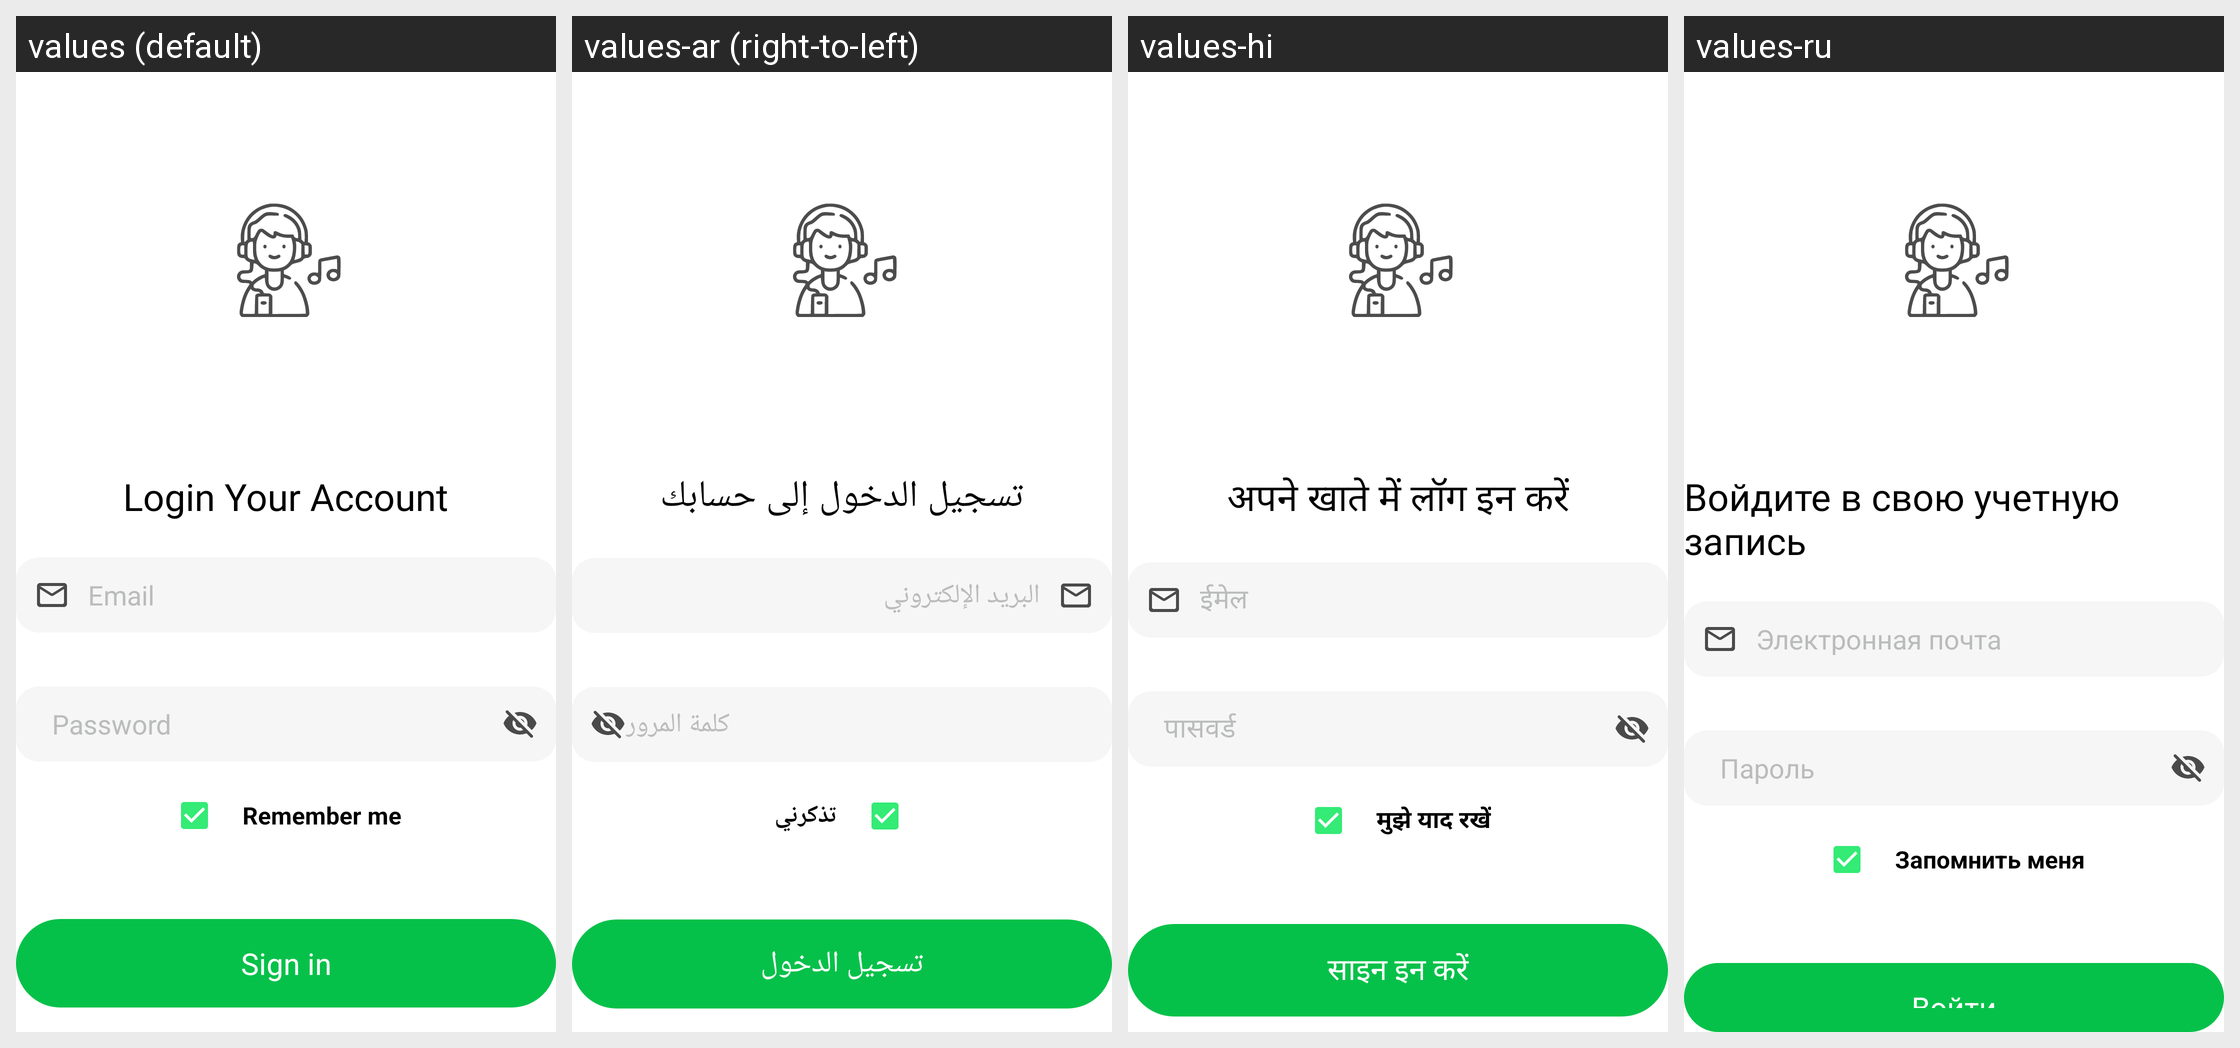

Here is an Android app screen in its default locale and in the app's own translations. Write out the translated-string differences for the strings that appear on this screen.
Android screen res/layout/fragment_sign_in.xml rendered under 4 locales, left to right: values (default), values-ar (right-to-left), values-hi, values-ru. Device: Nexus 5 (rendered at 1080×1920; each locale shown at half size, 540×960, under a caption strip naming it); theme Theme.HITMusicApp.
Other locales in the repository, not shown: values-es, values-fr, values-in, values-ja, values-ko, values-vi.
Strings drawn on this screen, with the default value and each locale's value (text and hints the layout hard-codes, and strings that could not be matched under every locale, appear in the picture but are not listed):

login_your_account
  values: Login Your Account
  values-ar: تسجيل الدخول إلى حسابك
  values-hi: अपने खाते में लॉग इन करें
  values-ru: Войдите в свою учетную запись

email
  values: Email
  values-ar: البريد الإلكتروني
  values-hi: ईमेल
  values-ru: Электронная почта

password
  values: Password
  values-ar: كلمة المرور
  values-hi: पासवर्ड
  values-ru: Пароль

remember_me
  values: Remember me
  values-ar: تذكرني
  values-hi: मुझे याद रखें
  values-ru: Запомнить меня

sign_in
  values: Sign in
  values-ar: تسجيل الدخول
  values-hi: साइन इन करें
  values-ru: Войти
